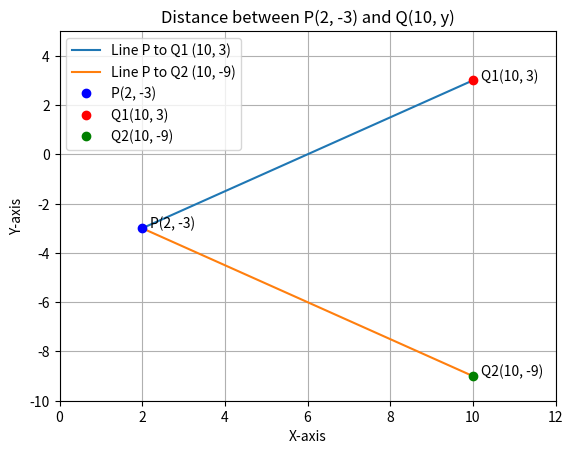

Write the Python code that produced this figure.
import numpy as np
import matplotlib.pyplot as plt

# Define points
P = np.array([2, -3]).reshape(-1, 1)
x1 = 10
y1 = 3  # One possible value for y
y2 = -9  # Second possible value for y

# Point Q1 and Q2 for the two y-values
Q1 = np.array([x1, y1]).reshape(-1, 1)
Q2 = np.array([x1, y2]).reshape(-1, 1)

# Function to generate points on the line
def line_gen(A, B):
    len = 10
    dim = A.shape[0]
    x_AB = np.zeros((dim, len))
    lam_1 = np.linspace(0, 1, len)
    for i in range(len):
        temp1 = A + lam_1[i] * (B - A)
        x_AB[:, i] = temp1.T
    return x_AB

# Generating line points for both pairs
line1 = line_gen(P, Q1)
line2 = line_gen(P, Q2)

# Plotting the points and lines
plt.plot(line1[0, :], line1[1, :], label=f'Line P to Q1 (10, {y1})')
plt.plot(line2[0, :], line2[1, :], label=f'Line P to Q2 (10, {y2})')

# Plot the points
plt.plot(P[0], P[1], 'bo', label='P(2, -3)')
plt.plot(Q1[0], Q1[1], 'ro', label=f'Q1(10, {y1})')
plt.plot(Q2[0], Q2[1], 'go', label=f'Q2(10, {y2})')

# Adding labels
plt.text(P[0]+0.2, P[1], 'P(2, -3)')
plt.text(Q1[0]+0.2, Q1[1], f'Q1(10, {y1})')
plt.text(Q2[0]+0.2, Q2[1], f'Q2(10, {y2})')

# Set plot limits and title
plt.xlim(0, 12)
plt.ylim(-10, 5)
plt.grid(True)
plt.legend()
plt.title('Distance between P(2, -3) and Q(10, y)')
plt.xlabel('X-axis')
plt.ylabel('Y-axis')

# Show plot
plt.show()
